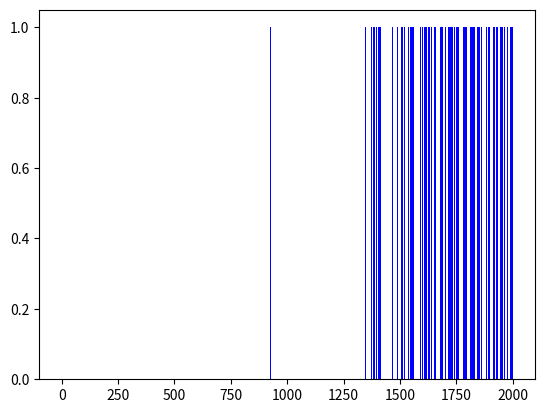

This figure's Python source:
import numpy as np 
import matplotlib.pyplot as plt
import time


class Mygame:
    # 직접만든 게임 ㅋㅋ
    def __init__(self):
        self.env=np.zeros((6,6),dtype=np.int32);
        for i in range(6):
            self.env[0,i]=-1;
            self.env[i,0]=-1;
            self.env[5,i]=-1;
            self.env[i,5]=-1;
        self.env[2,2]=-1;
        self.env[2,4]=-1;
        self.env[3,4]=-1;
        self.env[4,1]=-1;
        
        self.env[4,4]= 1;
        self.now_state = [1,1];

    def reset(self):
        self.now_state=[1,1];
        return ((self.now_state[0]-1)*4)+(self.now_state[1]-1);
    
    def render(self):
        env=self.env.copy();
        env[self.now_state[0],self.now_state[1]]=9;
        print(env);

    def step(self,action):
        if(action==0):
            self.now_state[0]-=1;
        elif(action==1):
            self.now_state[1]+=1;
        elif(action==2):
            self.now_state[0]+=1;
        elif(action==3):
            self.now_state[1]-=1;
        
        reward = self.env[self.now_state[0],self.now_state[1]];
        state = ((self.now_state[0]-1)*4)+(self.now_state[1]-1);

        if(reward==-1):
            done = True;
            reward=0;
            if(action==0):
                self.now_state[0]+=1;
            elif(action==1):
                self.now_state[1]-=1;
            elif(action==2):
                self.now_state[0]-=1;
            elif(action==3):
                self.now_state[1]+=1;
            
            state = ((self.now_state[0]-1)*4)+(self.now_state[1]-1);

        elif(reward==1):
            done = True;
            reward=1;
        else:
            done = False;
            reward=0;


        return state,reward,done;


def Q_Frozen():

    space_size = 16;# "FrozenLake-v0"라는 게임의 크기
    action_size = 4;# "FrozenLake-v0"라는 게임의 움직임에 대한 권한수 ex) [up,down,left,right] => env.action_space.n= 4

    num_episodes = 2000;

    rList = [];
    gg=Mygame();
    Q = np.zeros((space_size,action_size));

    for i in range(num_episodes):
        
        #now_state = env.reset(); # 게임 환경 초기화 => 초기 상태로 맞춤. ex)now_state = env.reset() = 0
        now_state=gg.reset();
        next_state=0;
        rAll = 0;
        done = False;
        e = 1.0;
        discount_reward = 0.99;
        np.random.seed();
        while not done:
            action = np.argmax( Q[now_state,:] + (np.random.randn(1,4)/((i/1000)+1)) );

            next_state, reward, done = gg.step(action);
            if(done==True and reward!=1):
                break;
            
            Q[now_state,action] = reward +discount_reward*np.amax(Q[next_state,:]);

            rAll +=reward
            now_state = next_state;          
            
     
        rList.append(rAll);
    
    
    print(Q);
    print("success rate:" + str(sum(rList)/num_episodes ));
    plt.bar(range(len(rList)),rList,color='blue');
    plt.show();
    
    now_state=gg.reset();
    done = False;
    gg.render();
    while not done:
        
        action = np.argmax(Q[now_state,:]);
        now_state, reward, done = gg.step(action);
        gg.render();
        time.sleep(1);





Q_Frozen();